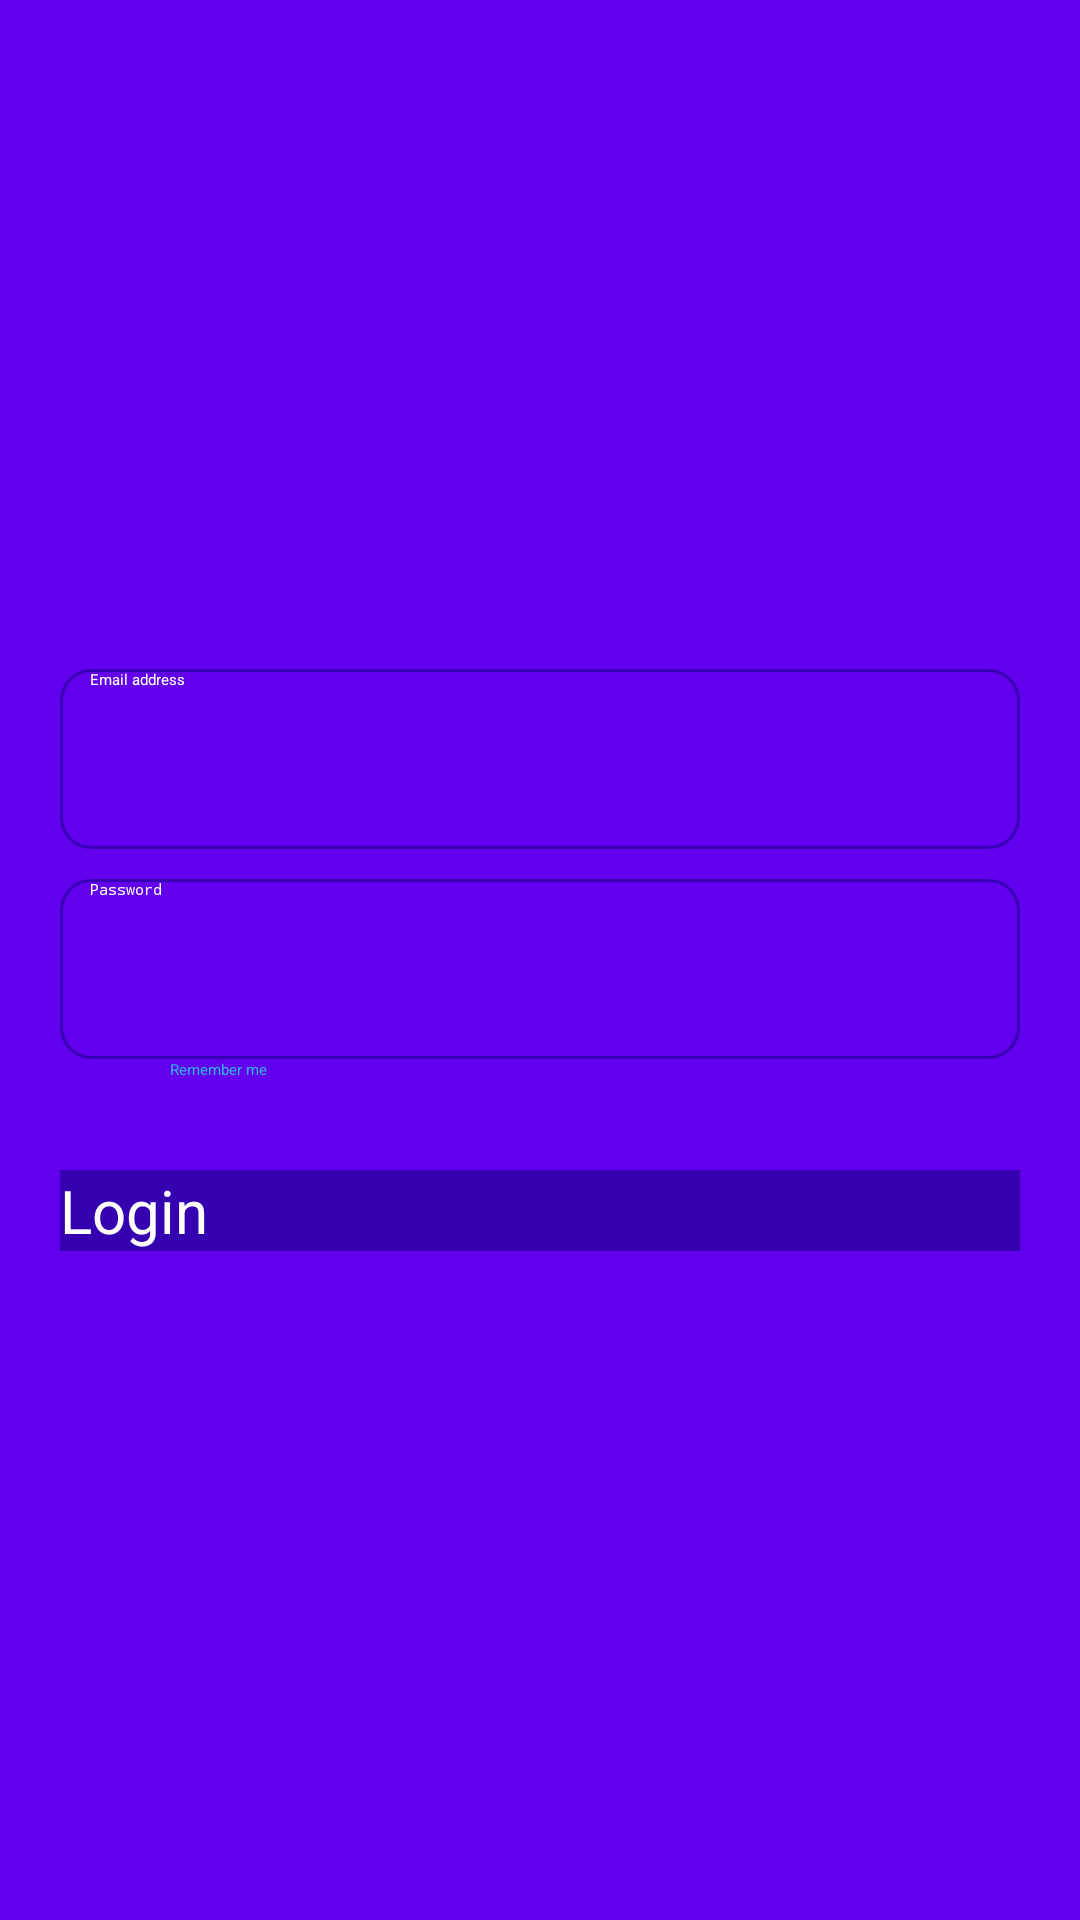

Here is an Android app screen rendered from its layout file. Give the layout XML and the strings, colors and styles it references.
<!-- AndroidManifest.xml: application theme Theme.FinalExam -->
<!-- res/layout/activity_sign_in.xml -->
<?xml version="1.0" encoding="utf-8"?>
<androidx.constraintlayout.widget.ConstraintLayout xmlns:android="http://schemas.android.com/apk/res/android"
    xmlns:app="http://schemas.android.com/apk/res-auto"
    xmlns:tools="http://schemas.android.com/tools"
    android:layout_width="match_parent"
    android:layout_height="match_parent"
    android:background="@android:color/darker_gray"
    tools:context=".SignInPage">

    <ImageView
        android:layout_width="match_parent"
        android:layout_height="match_parent"
        android:background="@color/background"
        android:scaleType="centerCrop" />

    <androidx.appcompat.widget.LinearLayoutCompat
        android:layout_width="match_parent"
        android:layout_height="match_parent"
        android:gravity="center"
        android:orientation="vertical"
        app:layout_constraintBottom_toBottomOf="parent"
        app:layout_constraintTop_toTopOf="parent">

        <androidx.appcompat.widget.AppCompatEditText
            android:id="@+id/SignInEmailEditText"
            android:layout_width="match_parent"
            android:layout_height="60dp"
            android:layout_marginBottom="10dp"
            android:layout_marginStart="20dp"
            android:layout_marginEnd="20dp"
            android:background="@drawable/ic_focuss_color"
            android:drawableStart="@drawable/ic_email"
            android:hint="@string/email"
            android:paddingStart="10dp"
            android:singleLine="true"
            android:textColorHint="@android:color/white"
            app:layout_constraintBottom_toTopOf="@+id/passwordEditText" />

        <androidx.appcompat.widget.AppCompatEditText
            android:id="@+id/SignInPasswordEditText"
            android:layout_width="match_parent"
            android:layout_height="60dp"
            android:layout_marginStart="20dp"
            android:layout_marginEnd="20dp"
            android:background="@drawable/ic_focuss_color"
            android:drawableStart="@drawable/ic_lock"
            android:hint="@string/password"
            android:inputType="textPassword"
            android:paddingStart="10dp"
            android:singleLine="true"
            android:textColorHint="@android:color/white" />


        <CheckBox
            android:id="@+id/remember"
            android:layout_width="wrap_content"
            android:layout_height="wrap_content"
            android:text="@string/remember_me"
            android:layout_marginEnd="107dp"
            android:textColor="@android:color/holo_blue_light" />


        <androidx.appcompat.widget.AppCompatButton
            android:id="@+id/SignInButton"
            android:layout_width="match_parent"
            android:layout_height="wrap_content"
            android:layout_marginStart="20dp"
            android:layout_marginTop="30dp"
            android:layout_marginEnd="20dp"
            android:background="@color/buttons_color"
            android:text="@string/login"
            android:textAllCaps="false"
            android:textColor="@android:color/white"
            android:textSize="20sp" />

    </androidx.appcompat.widget.LinearLayoutCompat>

    <ProgressBar
        android:id="@+id/signInProgressBar"
        android:layout_width="wrap_content"
        android:layout_height="wrap_content"
        android:layout_marginBottom="200dp"
        android:visibility="gone"
        app:layout_constraintBottom_toBottomOf="parent"
        app:layout_constraintEnd_toEndOf="parent"
        app:layout_constraintStart_toStartOf="parent" />


</androidx.constraintlayout.widget.ConstraintLayout>
<!-- resources referenced by this layout -->
<resources>
  <color name="background">#FF6200EE</color>
  <color name="buttons_color">#FF3500AF</color>
  <!-- drawable ic_focuss_color (drawable) -->
  <?xml version="1.0" encoding="utf-8"?>
  <selector xmlns:android="http://schemas.android.com/apk/res/android">
  
      <item android:state_focused="true" android:state_enabled="true">
          <shape android:shape="rectangle">
              <solid android:color="@android:color/transparent"/>
              <corners android:radius="10dp"/>
              <stroke android:color="@color/white" android:width="1dp" />
          </shape>
      </item>
  
      <item android:state_enabled="true">
          <shape android:shape="rectangle">
              <solid android:color="@android:color/transparent"/>
              <corners android:radius="10dp"/>
              <stroke android:color="@color/purple_700" android:width="1dp" />
          </shape>
      </item>
  </selector>
  <string name="email">Email address</string>
  <string name="login">Login</string>
  <string name="password">Password</string>
  <string name="remember_me">Remember me</string>
  <color name="white">#FFFFFFFF</color>
  <color name="purple_700">#FF3700B3</color>
</resources>
